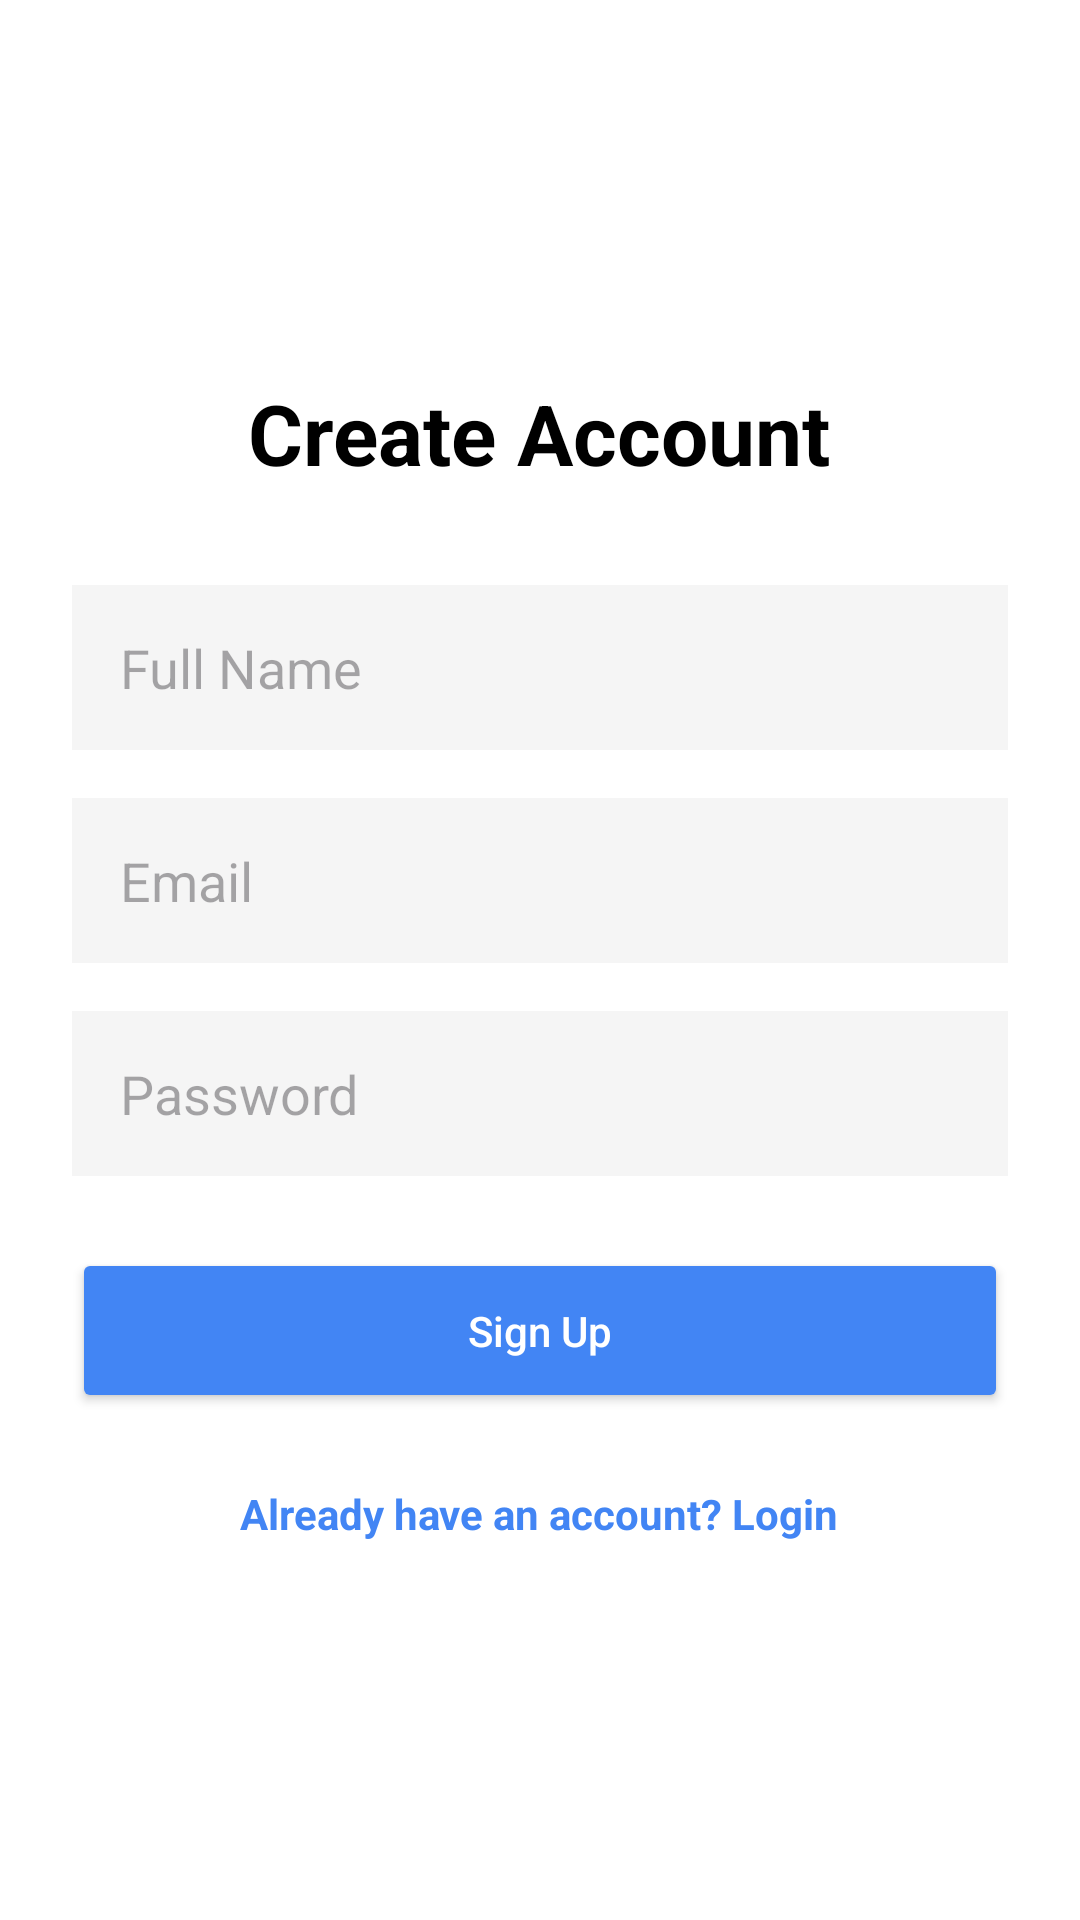

Android layout source for this screen:
<!-- AndroidManifest.xml: application theme Theme.IndonesianHealthyCare -->
<!-- res/layout/activity_register.xml -->
<?xml version="1.0" encoding="utf-8"?>
<LinearLayout xmlns:android="http://schemas.android.com/apk/res/android"
    xmlns:app="http://schemas.android.com/apk/res-auto"
    android:layout_width="match_parent"
    android:layout_height="match_parent"
    android:orientation="vertical"
    android:padding="24dp"
    android:gravity="center"
    android:background="@color/white">

    <TextView android:layout_width="wrap_content" android:layout_height="wrap_content" android:text="Create Account" android:textSize="28sp" android:textStyle="bold" android:textColor="@color/black" android:layout_marginBottom="32dp"/>

    <EditText android:id="@+id/etName" android:layout_width="match_parent" android:layout_height="55dp" android:hint="Full Name" android:inputType="textPersonName" android:background="#F5F5F5" android:paddingHorizontal="16dp" android:layout_marginBottom="16dp"/>
    <EditText android:id="@+id/etEmail" android:layout_width="match_parent" android:layout_height="55dp" android:hint="Email" android:inputType="textEmailAddress" android:background="#F5F5F5" android:paddingHorizontal="16dp" android:layout_marginBottom="16dp"/>
    <EditText android:id="@+id/etPassword" android:layout_width="match_parent" android:layout_height="55dp" android:hint="Password" android:inputType="textPassword" android:background="#F5F5F5" android:paddingHorizontal="16dp" android:layout_marginBottom="24dp"/>

    <Button android:id="@+id/btnRegister" android:layout_width="match_parent" android:layout_height="55dp" android:text="Sign Up" android:textAllCaps="false" android:textColor="@color/white" android:backgroundTint="#4285F4" app:cornerRadius="12dp"/>
    <TextView android:id="@+id/tvLogin" android:layout_width="wrap_content" android:layout_height="wrap_content" android:text="Already have an account? Login" android:textColor="#4285F4" android:layout_marginTop="24dp" android:textStyle="bold"/>
</LinearLayout>
<!-- resources referenced by this layout -->
<resources>
  <color name="black">#000000</color>
  <color name="white">#FFFFFF</color>
  <style name="Theme.IndonesianHealthyCare" parent="Base.Theme.IndonesianHealthyCare" />
  <style name="Base.Theme.IndonesianHealthyCare" parent="Theme.Material3.DayNight.NoActionBar">
          
          
      </style>
</resources>
